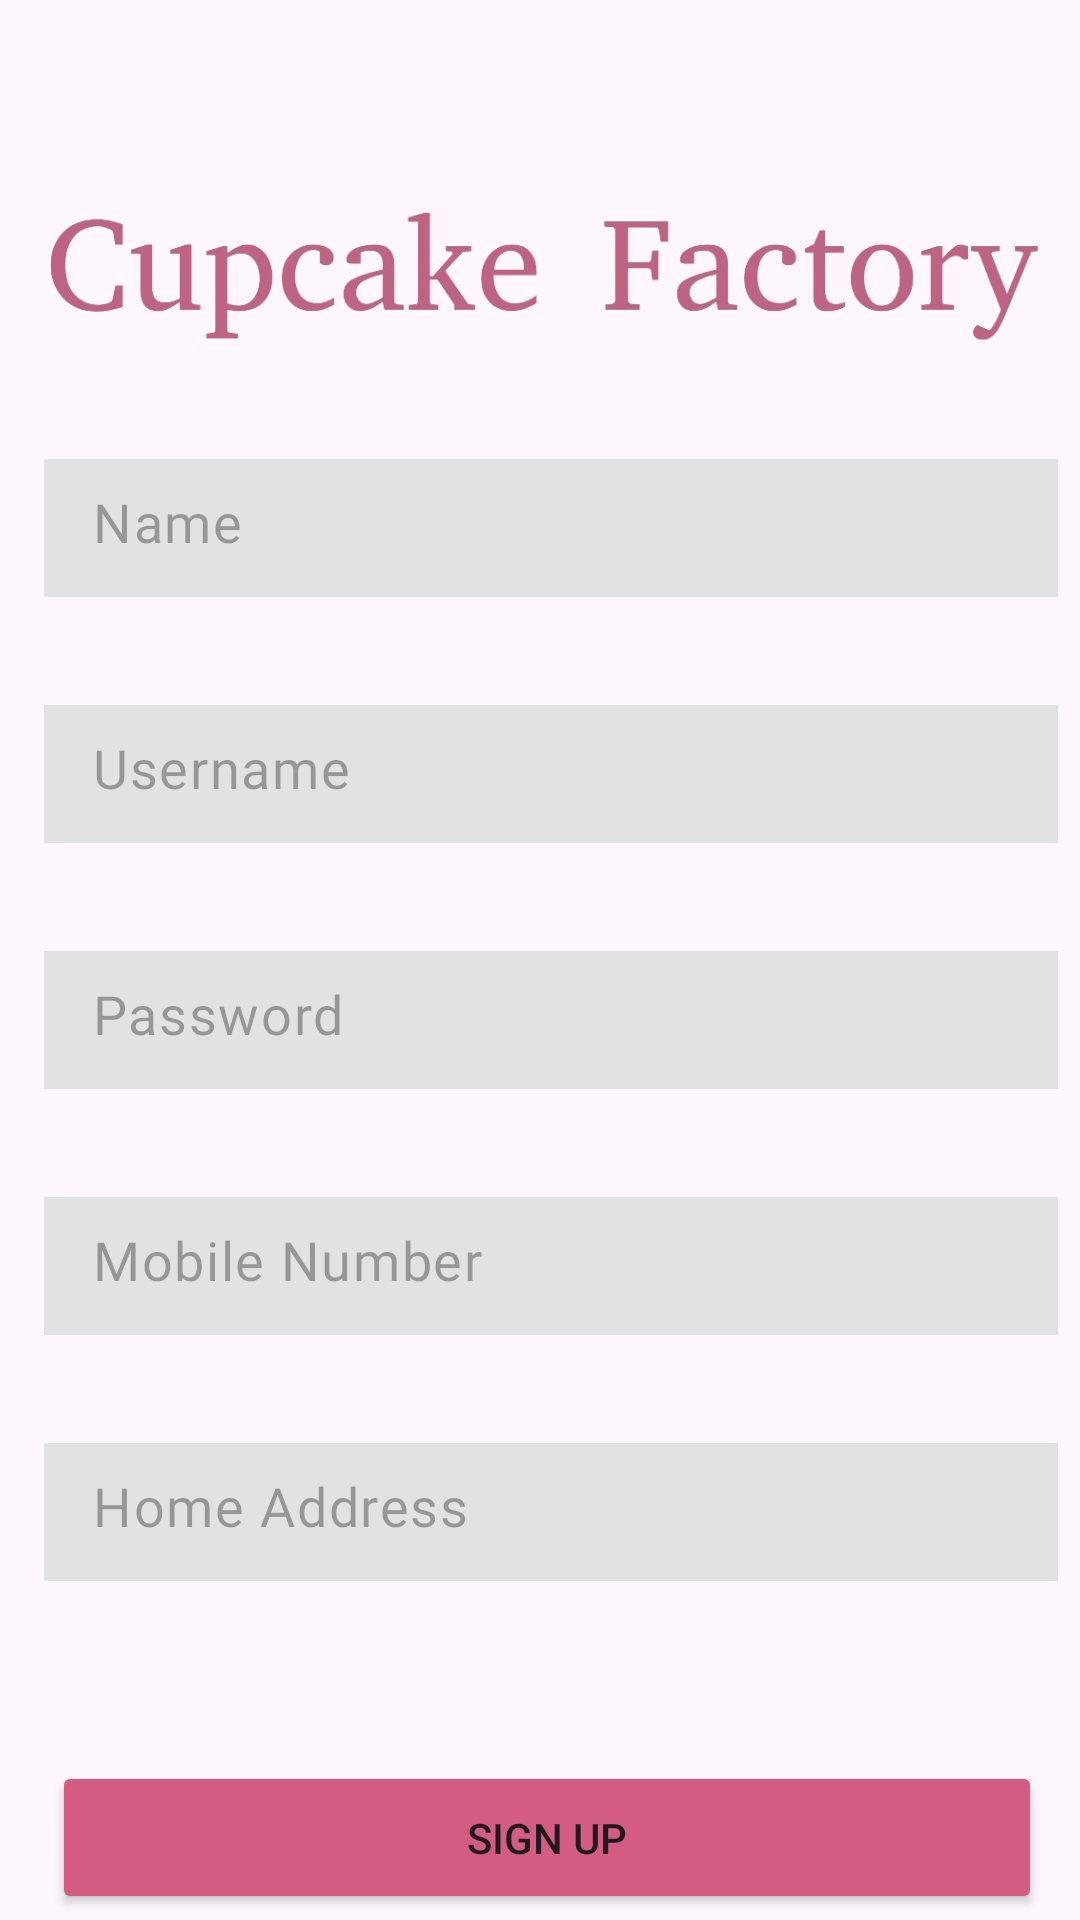

Write the Android layout XML for this screen, with the resource values it uses.
<!-- AndroidManifest.xml: application theme Theme.Cupcake_Factory -->
<!-- res/layout/activity_sign_up.xml -->
<?xml version="1.0" encoding="utf-8"?>
<androidx.constraintlayout.widget.ConstraintLayout xmlns:android="http://schemas.android.com/apk/res/android"
    xmlns:app="http://schemas.android.com/apk/res-auto"
    xmlns:tools="http://schemas.android.com/tools"
    android:layout_width="match_parent"
    android:layout_height="match_parent"
    tools:context=".SignUpActivity">

    <ImageView
        android:id="@+id/imageView4"
        android:layout_width="367dp"
        android:layout_height="73dp"
        android:layout_marginTop="56dp"
        app:layout_constraintEnd_toEndOf="parent"
        app:layout_constraintStart_toStartOf="parent"
        app:layout_constraintTop_toTopOf="parent"
        app:srcCompat="@drawable/logo" />

    <EditText
        android:id="@+id/edtName"
        style="@style/Widget.Material3.AutoCompleteTextView.OutlinedBox.Dense"
        android:layout_width="338dp"
        android:layout_height="46dp"
        android:layout_marginTop="24dp"
        android:autofillHints="Name"
        android:background="@color/secondary_color"
        android:backgroundTint="@color/secondary_text_color_w"
        android:ems="10"
        android:fontFamily="@font/amiko"
        android:hint="Name"
        android:inputType="text"
        android:textSize="18sp"
        app:layout_constraintEnd_toEndOf="@+id/imageView4"
        app:layout_constraintHorizontal_bias="0.62"
        app:layout_constraintStart_toStartOf="@+id/imageView4"
        app:layout_constraintTop_toBottomOf="@+id/imageView4" />

    <EditText
        android:id="@+id/edtSUsername"
        style="@style/Widget.Material3.AutoCompleteTextView.OutlinedBox.Dense"
        android:layout_width="338dp"
        android:layout_height="46dp"
        android:layout_marginTop="36dp"
        android:background="@color/secondary_color"
        android:backgroundTint="@color/secondary_text_color_w"
        android:ems="10"
        android:fontFamily="@font/amiko"
        android:hint="Username"
        android:inputType="text"
        android:textSize="18sp"
        app:layout_constraintEnd_toEndOf="@+id/edtAddress"
        app:layout_constraintHorizontal_bias="0.156"
        app:layout_constraintStart_toStartOf="@+id/edtAddress"
        app:layout_constraintTop_toBottomOf="@+id/edtName" />

    <EditText
        android:id="@+id/edtSPassword"
        style="@style/Widget.Material3.AutoCompleteTextView.OutlinedBox.Dense"
        android:layout_width="338dp"
        android:layout_height="46dp"
        android:layout_marginTop="36dp"
        android:background="@color/secondary_color"
        android:backgroundTint="@color/secondary_text_color_w"
        android:ems="10"
        android:fontFamily="@font/amiko"
        android:hint="Password"
        android:inputType="textPassword"
        android:textSize="18sp"
        app:layout_constraintEnd_toEndOf="@+id/edtSUsername"
        app:layout_constraintHorizontal_bias="0.406"
        app:layout_constraintStart_toStartOf="@+id/edtSUsername"
        app:layout_constraintTop_toBottomOf="@+id/edtSUsername" />

    <EditText
        android:id="@+id/edtMobileNumber"
        style="@style/Widget.Material3.AutoCompleteTextView.OutlinedBox.Dense"
        android:layout_width="338dp"
        android:layout_height="46dp"
        android:layout_marginTop="36dp"
        android:background="@color/secondary_color"
        android:backgroundTint="@color/secondary_text_color_w"
        android:ems="10"
        android:fontFamily="@font/amiko"
        android:hint="Mobile Number"
        android:inputType="number"
        android:textSize="18sp"
        app:layout_constraintEnd_toEndOf="@+id/edtName"
        app:layout_constraintHorizontal_bias="0.25"
        app:layout_constraintStart_toStartOf="@+id/edtName"
        app:layout_constraintTop_toBottomOf="@+id/edtSPassword" />

    <EditText
        android:id="@+id/edtAddress"
        style="@style/Widget.Material3.AutoCompleteTextView.OutlinedBox.Dense"
        android:layout_width="338dp"
        android:layout_height="46dp"
        android:layout_marginTop="36dp"
        android:background="@color/secondary_color"
        android:backgroundTint="@color/secondary_text_color_w"
        android:ems="10"
        android:fontFamily="@font/amiko"
        android:hint="Home Address"
        android:inputType="text"
        android:textSize="18sp"
        app:layout_constraintEnd_toEndOf="@+id/edtMobileNumber"
        app:layout_constraintStart_toStartOf="@+id/edtMobileNumber"
        app:layout_constraintTop_toBottomOf="@+id/edtMobileNumber" />

    <Button
        android:id="@+id/btnSSignIn"
        android:layout_width="330dp"
        android:layout_height="51dp"
        android:layout_marginTop="20dp"
        android:backgroundTint="@color/secondary_color"
        android:text="@string/Sign_In"
        android:textColor="@color/black"
        app:layout_constraintEnd_toEndOf="@+id/textView4"
        app:layout_constraintStart_toStartOf="@+id/textView4"
        app:layout_constraintTop_toBottomOf="@+id/textView4" />

    <TextView
        android:id="@+id/textView4"
        android:layout_width="wrap_content"
        android:layout_height="wrap_content"
        android:layout_marginTop="60dp"
        android:fontFamily="@font/amiko"
        android:text="@string/Account_message_2"
        android:textAlignment="center"
        android:textSize="24sp"
        app:layout_constraintEnd_toEndOf="@+id/btnSSignUp"
        app:layout_constraintStart_toStartOf="@+id/btnSSignUp"
        app:layout_constraintTop_toBottomOf="@+id/btnSSignUp" />

    <Button
        android:id="@+id/btnSSignUp"
        android:layout_width="330dp"
        android:layout_height="51dp"
        android:layout_marginTop="60dp"
        android:backgroundTint="@color/main_color"
        android:text="@string/Sign_Up"
        app:layout_constraintEnd_toEndOf="@+id/edtSPassword"
        app:layout_constraintHorizontal_bias="0.333"
        app:layout_constraintStart_toStartOf="@+id/edtSPassword"
        app:layout_constraintTop_toBottomOf="@+id/edtAddress" />

</androidx.constraintlayout.widget.ConstraintLayout>
<!-- resources referenced by this layout -->
<resources>
  <color name="black">#FF000000</color>
  <color name="main_color">#D45B81</color>
  <color name="secondary_color">#E2E2E2</color>
  <color name="secondary_text_color_w" />
  <!-- drawable logo: png bitmap (drawable, 85776 bytes) -->
  <string name="Account_message_2">Already Have an Account?</string>
  <string name="Sign_In">Sign In</string>
  <string name="Sign_Up">Sign Up</string>
  <style name="Theme.Cupcake_Factory" parent="Base.Theme.Cupcake_Factory" />
  <style name="Base.Theme.Cupcake_Factory" parent="Theme.Material3.DayNight.NoActionBar">
          
          
      </style>
</resources>
